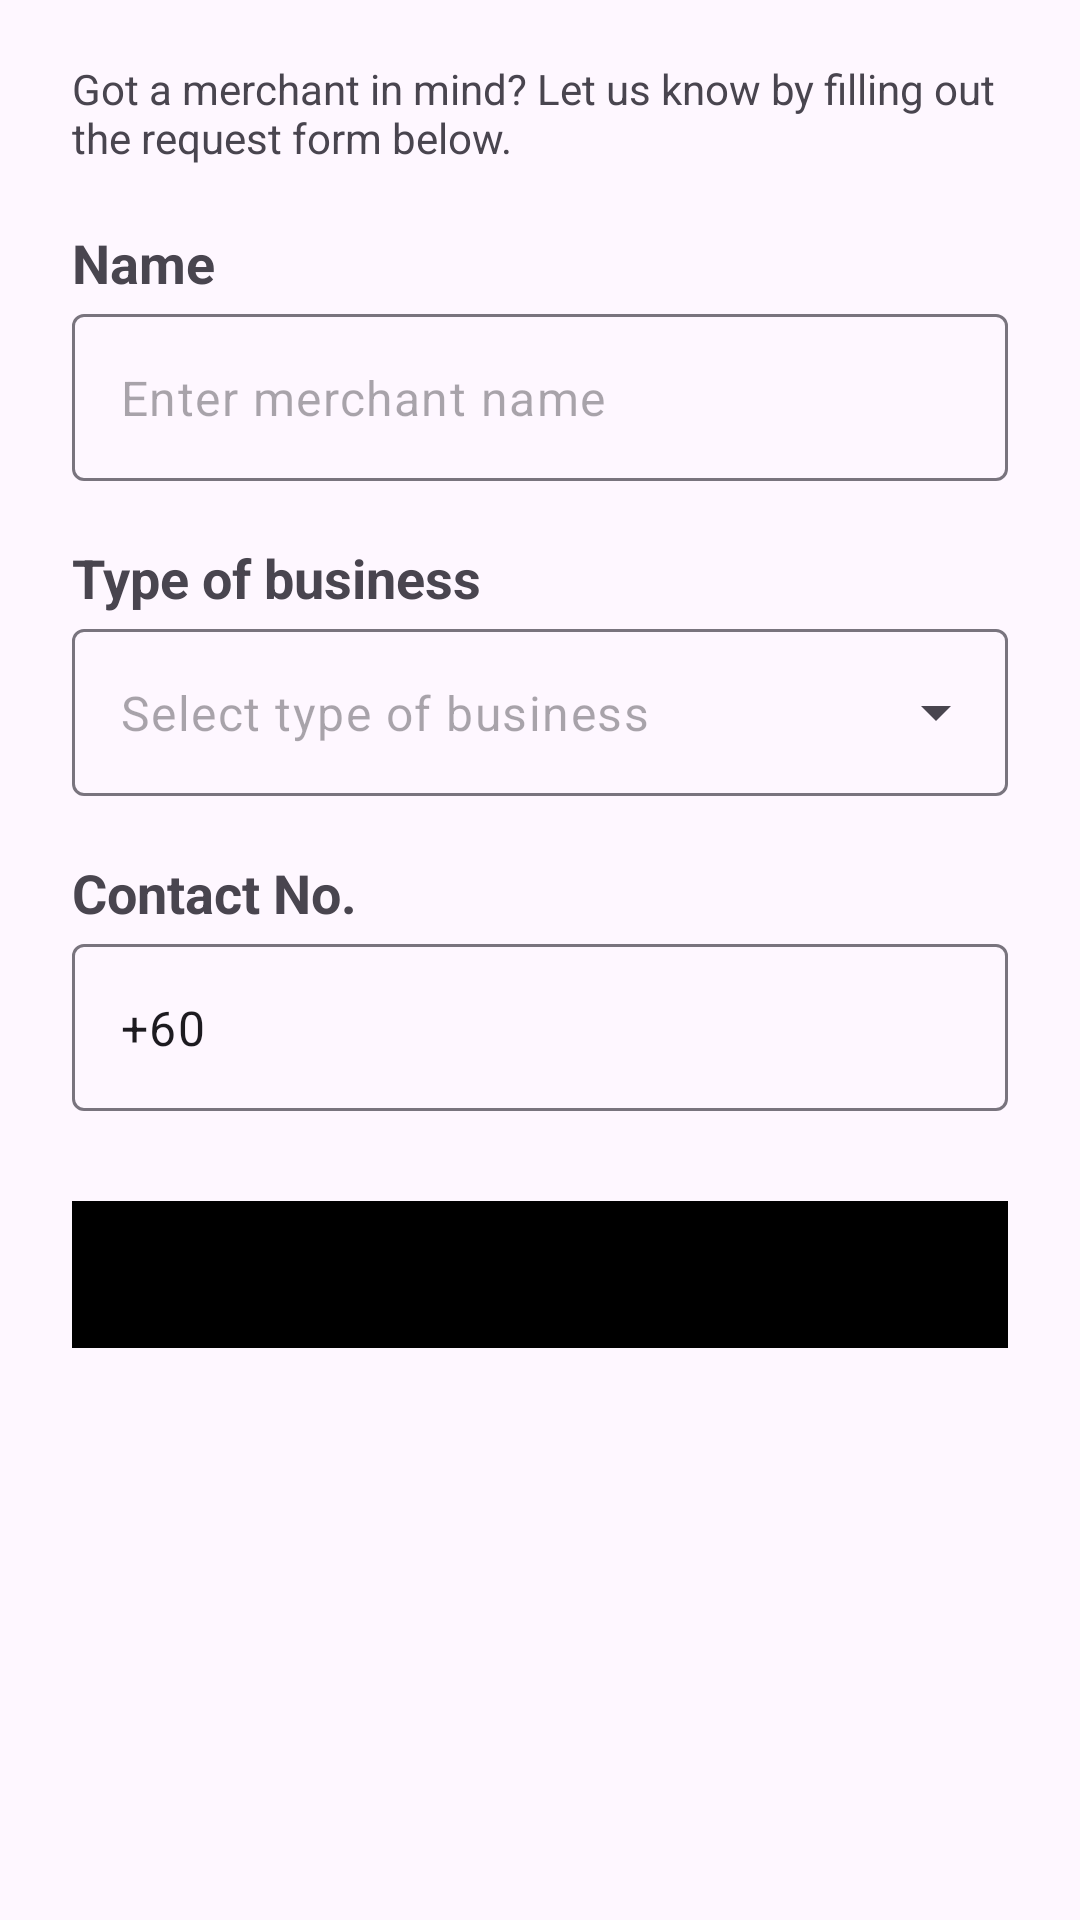

Layout XML and referenced resources for this Android screen:
<!-- AndroidManifest.xml: application theme Base.Theme.Clarivate_Employee_Privilege -->
<!-- res/layout/fragment_request_merchant.xml -->
<?xml version="1.0" encoding="utf-8"?>
<FrameLayout xmlns:android="http://schemas.android.com/apk/res/android"
    xmlns:app="http://schemas.android.com/apk/res-auto"
    xmlns:tools="http://schemas.android.com/tools"
    android:layout_width="match_parent"
    android:layout_height="match_parent"
    tools:context=".navbar_menu.request_merchant.Request_Merchant_Fragment">

    <androidx.constraintlayout.widget.ConstraintLayout
        android:layout_width="match_parent"
        android:layout_height="match_parent">

        
        
        
        
        
        
        
        
        
        
        

        

        <TextView
            android:id="@+id/requestmerchant_des"
            android:layout_width="0dp"
            android:layout_height="wrap_content"
            android:layout_marginStart="24dp"
            android:layout_marginTop="20dp"
            android:layout_marginEnd="24dp"
            android:text="Got a merchant in mind? Let us know by filling out the request form below."
            app:layout_constraintEnd_toEndOf="parent"
            app:layout_constraintHorizontal_bias="1.0"
            app:layout_constraintStart_toStartOf="parent"
            app:layout_constraintTop_toTopOf="parent" />

        <TextView
            android:id="@+id/requestmerchant_name_tag"
            android:layout_width="wrap_content"
            android:layout_height="wrap_content"
            android:layout_marginStart="24dp"
            android:layout_marginTop="20dp"
            android:text="Name"
            android:textSize="18dp"
            android:textStyle="bold"
            app:layout_constraintStart_toStartOf="parent"
            app:layout_constraintTop_toBottomOf="@+id/requestmerchant_des" />

        <com.google.android.material.textfield.TextInputLayout
            android:id="@+id/requestmerchant_name_field"
            android:layout_width="match_parent"
            android:layout_height="wrap_content"
            android:layout_marginStart="24dp"
            android:layout_marginTop="5dp"
            android:layout_marginEnd="24dp"
            app:helperTextTextColor="@color/design_default_color_error"
            app:hintEnabled="false"
            app:layout_constraintEnd_toEndOf="parent"
            app:layout_constraintHorizontal_bias="0.0"
            app:layout_constraintStart_toStartOf="parent"
            app:layout_constraintTop_toBottomOf="@+id/requestmerchant_name_tag">

            <com.google.android.material.textfield.TextInputEditText
                style="@style/EditFieldOneLine"
                android:hint="Enter merchant name" />


        </com.google.android.material.textfield.TextInputLayout>

        <TextView
            android:id="@+id/requestmerchant_type_tag"
            android:layout_width="wrap_content"
            android:layout_height="wrap_content"
            android:layout_marginStart="24dp"
            android:layout_marginTop="20dp"
            android:text="Type of business"
            android:textSize="18dp"
            android:textStyle="bold"
            app:layout_constraintStart_toStartOf="parent"
            app:layout_constraintTop_toBottomOf="@+id/requestmerchant_name_field" />

        <com.google.android.material.textfield.TextInputLayout
            android:id="@+id/requestmerchant_type_field"
            android:layout_width="match_parent"
            android:layout_height="wrap_content"
            android:layout_marginStart="24dp"
            android:layout_marginTop="5dp"
            android:layout_marginEnd="24dp"
            app:endIconMode="dropdown_menu"
            app:helperTextTextColor="@color/design_default_color_error"
            app:hintEnabled="false"
            app:layout_constraintEnd_toEndOf="parent"
            app:layout_constraintHorizontal_bias="0.0"
            app:layout_constraintStart_toStartOf="parent"
            app:layout_constraintTop_toBottomOf="@+id/requestmerchant_type_tag">

            <AutoCompleteTextView
                android:id="@+id/requestmerchant_type_dropdown"
                style="@style/Widget.Material3.AutoCompleteTextView.OutlinedBox"
                android:layout_width="match_parent"
                android:layout_height="wrap_content"
                android:hint="Select type of business"
                android:inputType="none"
                app:dropDownBackgroundTint="@color/white" />
        </com.google.android.material.textfield.TextInputLayout>

        <TextView
            android:id="@+id/requestmerchant_contact_tag"
            android:layout_width="wrap_content"
            android:layout_height="wrap_content"
            android:layout_marginStart="24dp"
            android:layout_marginTop="20dp"
            android:text="Contact No."
            android:textSize="18dp"
            android:textStyle="bold"
            app:layout_constraintStart_toStartOf="parent"
            app:layout_constraintTop_toBottomOf="@+id/requestmerchant_type_field" />

        <com.google.android.material.textfield.TextInputLayout
            android:id="@+id/requestmerchant_contact_field"
            android:layout_width="match_parent"
            android:layout_height="wrap_content"
            android:layout_marginStart="24dp"
            android:layout_marginTop="5dp"
            android:layout_marginEnd="24dp"
            app:helperTextTextColor="@color/design_default_color_error"
            app:hintEnabled="false"
            app:layout_constraintEnd_toEndOf="parent"
            app:layout_constraintHorizontal_bias="0.0"
            app:layout_constraintStart_toStartOf="parent"
            app:layout_constraintTop_toBottomOf="@+id/requestmerchant_contact_tag">

            <com.google.android.material.textfield.TextInputEditText
                style="@style/EditFieldOneLine"
                android:hint="e.g. +60 12-3456789"
                android:text="+60 " />


        </com.google.android.material.textfield.TextInputLayout>

           <Button
            android:id="@+id/requestmerchant_submit"
            style="@style/SignInButtonStyle"
            android:layout_width="match_parent"
            android:layout_height="wrap_content"
            android:layout_marginStart="24dp"
            android:layout_marginTop="30dp"
            android:layout_marginEnd="24dp"
            android:backgroundTint="@color/black"
            android:text="Submit"
            android:textColor="@color/white"
            android:textSize="16sp"
            app:layout_constraintEnd_toEndOf="parent"
            app:layout_constraintStart_toStartOf="parent"
            app:layout_constraintTop_toBottomOf="@+id/requestmerchant_contact_field" />

    </androidx.constraintlayout.widget.ConstraintLayout>
</FrameLayout>
<!-- resources referenced by this layout -->
<resources>
  <color name="black">#FF000000</color>
  <color name="white">#FFFFFFFF</color>
  <style name="EditFieldOneLine">
          <item name="android:layout_width">match_parent</item>
          <item name="android:layout_height">wrap_content</item>
          <item name="android:maxLines">1</item>
          <item name="android:singleLine">true</item>
          <item name="android:scrollHorizontally">true</item>
      </style>
  <style name="SignInButtonStyle" parent="ButtonWithStroke">
          <item name="android:layout_width">match_parent</item>
          <item name="android:layout_height">wrap_content</item>
          <item name="android:backgroundTint">@color/white</item>
          <item name="android:fontFamily">@font/roboto_medium</item>
          <item name="android:textAlignment">center</item>
          <item name="android:textAllCaps">false</item>
          <item name="android:textColor">@android:color/black</item>
          <item name="android:textSize">16sp</item>
          <item name="cornerRadius">10dp</item>
          <item name="android:padding">15dp</item>
      </style>
  <style name="Base.Theme.Clarivate_Employee_Privilege" parent="Theme.Material3.Light.NoActionBar">
          
          <item name="colorPrimary">@color/primary</item>
          <item name="colorPrimaryVariant">@color/white</item>
          <item name="colorOnPrimary">@color/white</item>
          <item name="android:statusBarColor">@color/gray</item>
          <item name="android:navigationBarColor">@color/gray</item>
      </style>
  <style name="ButtonWithStroke" parent="Widget.Material3.Button">
          <item name="strokeColor">#BBBCBE</item>
          <item name="strokeWidth">1dp</item>
      </style>
  <color name="primary">#FF000000</color>
  <color name="gray">#FFBDBDBD</color>
</resources>
